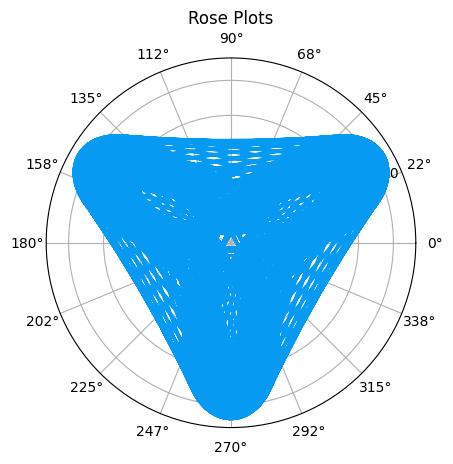

Write the Python code that produced this figure.
# fibonacci numbers and polar plots

import numpy as np
import sympy
import matplotlib.pyplot as plt
import matplotlib as mpl
mpl.style.use('default')

# Fibonacci Numbers
a = 0
b = 1
fibList = [a, b]
while b < 1420:
    a, b = b, a + b
    fibList.append(b)
    print(fibList)


# Fibonacci Numbers in Polar Plot
# r is the number of tree rings
# f
n = 710
f = 3
r = 12



# DATA
theta = np.linspace(0, fibList, n)
curve3 = r*np.cos(f*theta)
curve4 = r*np.sin(f*theta)

# Get an axes handle/object
ax1 = plt.subplot(111, polar=True)


#Plot the figure
#ax1.plot(theta, curve3, color='xkcd:salmon')
ax1.plot(theta, curve4, color='xkcd:azure')
#plt.legend()
plt.title('Rose Plots')
# -1 so 0 and 360 labels don't overlap
ax1.set_xticks(np.linspace(0, 2.0*np.pi, 17)[:-1])
